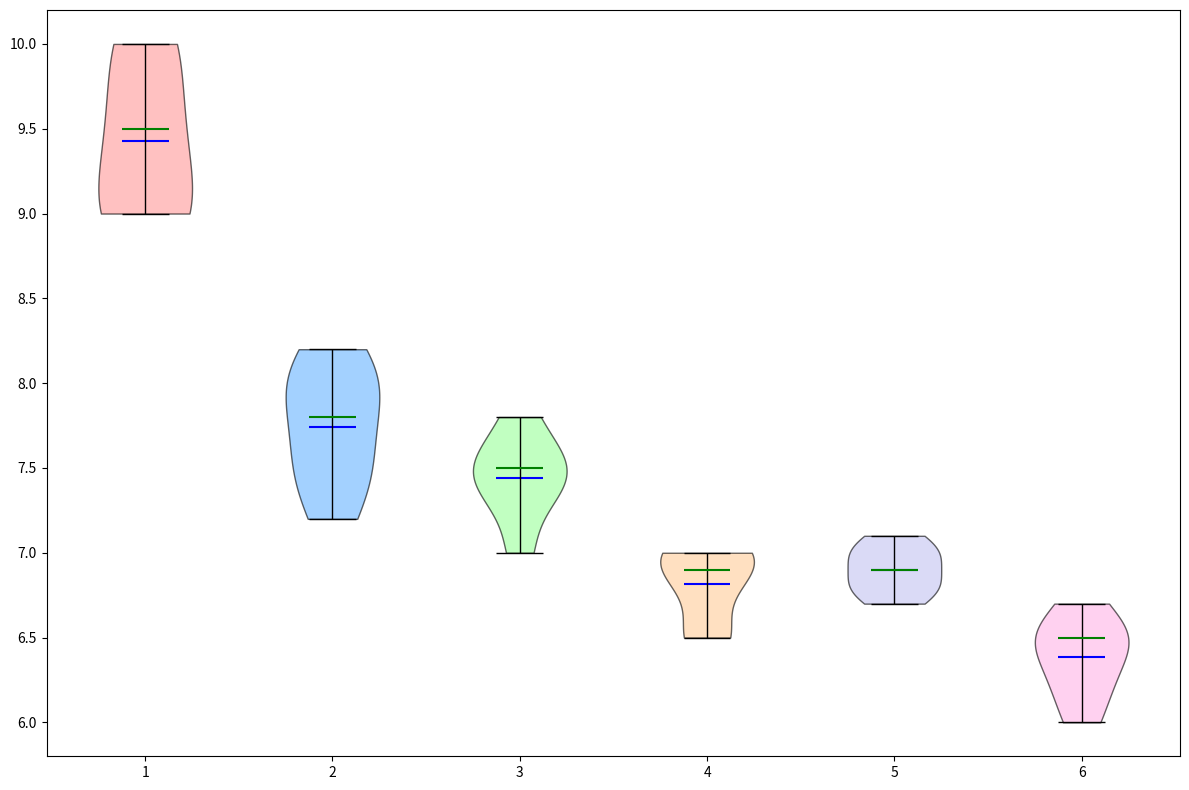

The matplotlib source for this figure:
import matplotlib.pyplot as plt

# Constructing contextual data for each age group
children_sleep = [9, 9.5, 10, 9, 9.5, 9, 10]
teenagers_sleep = [7.2, 8, 7.5, 8, 7.8, 7.5, 8.2]
young_adults_sleep = [7, 7.5, 7.3, 7.8, 7.5, 7.4, 7.6]
adults_sleep = [6.5, 7, 6.8, 7, 6.9, 7, 6.5]
middle_aged_sleep = [6.7, 7, 6.8, 6.9, 7, 7.1, 6.8]
seniors_sleep = [6, 6.5, 6.2, 6.5, 6.7, 6.5, 6.3]

# Combine data into a list
data = [children_sleep, teenagers_sleep, young_adults_sleep, adults_sleep, middle_aged_sleep, seniors_sleep]

# Initialize the figure
fig, axs = plt.subplots(1, 1, figsize=(12, 8))

# Violin Plot
violin = axs.violinplot(data, vert=True, showmeans=True, showextrema=True, showmedians=True)

# Customizing the plot
colors = ['#ff9999', '#66b3ff', '#99ff99', '#ffcc99', '#c2c2f0', '#ffb3e6']
for i, pc in enumerate(violin['bodies']):
    pc.set_facecolor(colors[i % len(colors)])
    pc.set_edgecolor('black')
    pc.set_alpha(0.6)

# Customizing the mean, medians, and extrema lines
violin['cmeans'].set_color('blue')
violin['cmedians'].set_color('green')
for partname in ('cbars', 'cmins', 'cmaxes'):
    vp = violin[partname]
    vp.set_edgecolor('black')
    vp.set_linewidth(1)

# Adjust the layout
plt.tight_layout()

# Display the plot
plt.show()
